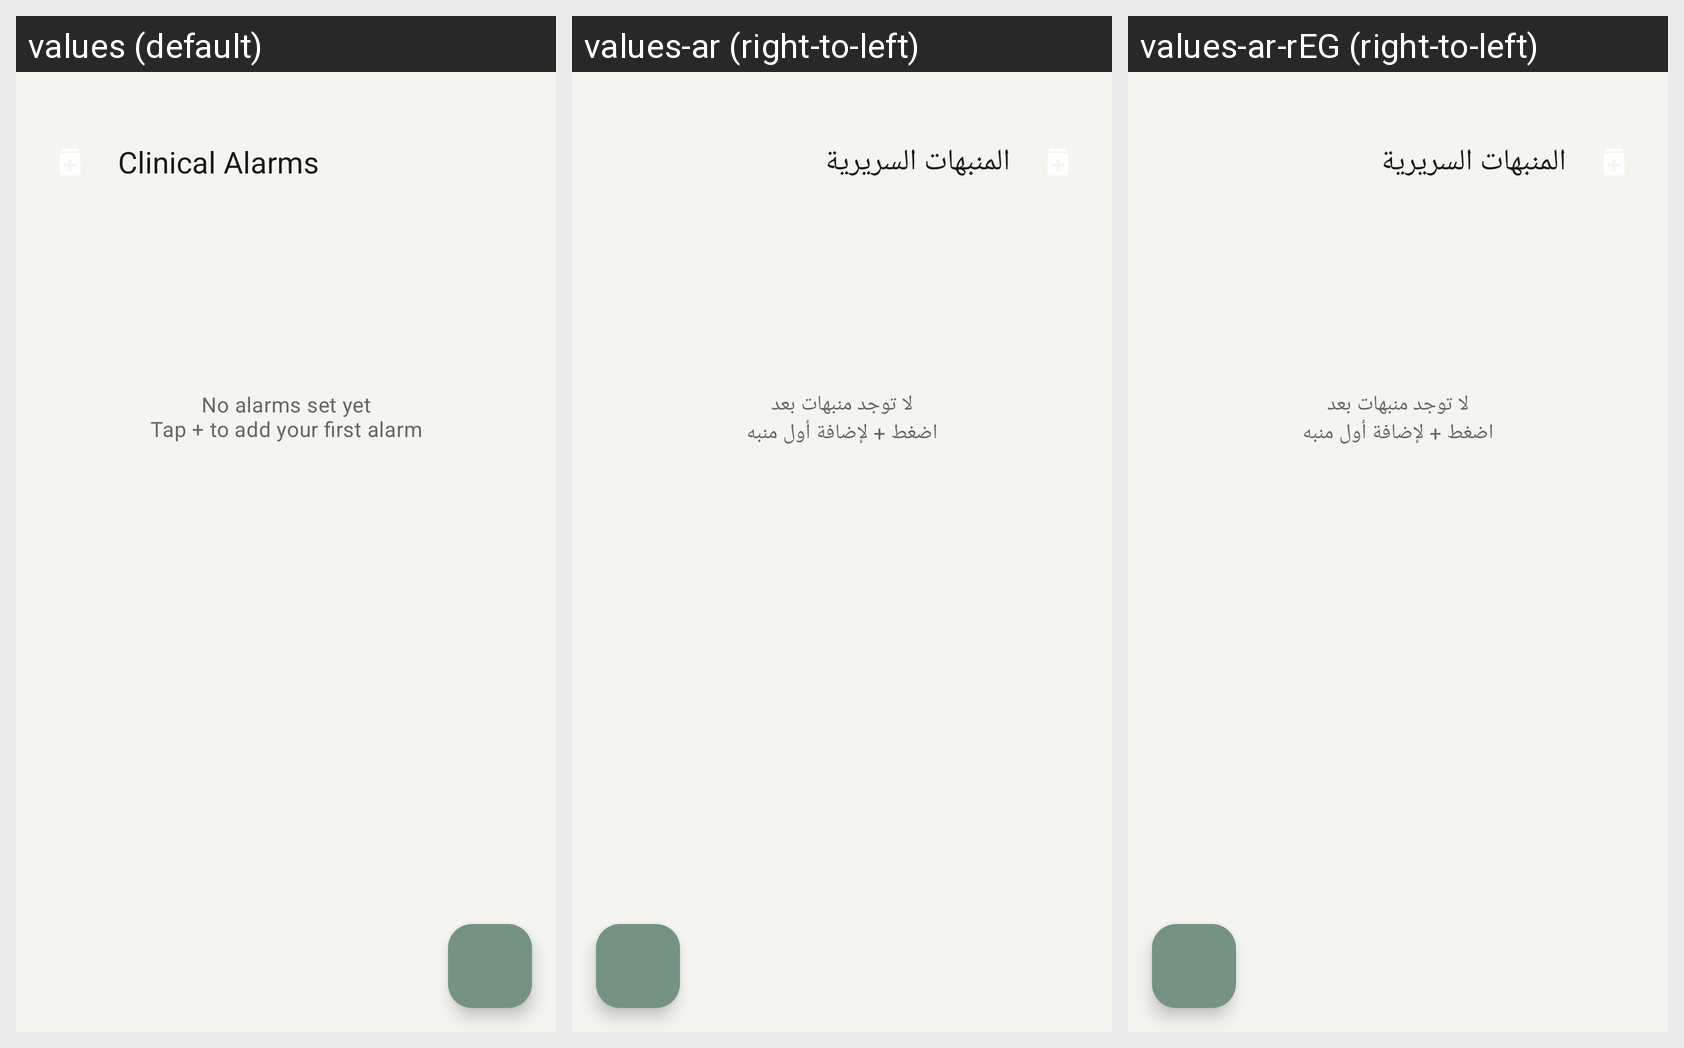

For this localized Android screen grid, give each drawn string resource with its value in every locale shown.
Android screen res/layout/fragment_alarms.xml rendered under 3 locales, left to right: values (default), values-ar (right-to-left), values-ar-rEG (right-to-left). Device: Nexus 5 (rendered at 1080×1920; each locale shown at half size, 540×960, under a caption strip naming it); theme Theme.SmartHealthReminder.
Strings drawn on this screen, with the default value and each locale's value (text and hints the layout hard-codes, and strings that could not be matched under every locale, appear in the picture but are not listed):

clinical_alarms
  values: Clinical Alarms
  values-ar: المنبهات السريرية
  values-ar-rEG: المنبهات السريرية

no_alarms_set_yet_ntap_to_add_your_first_alarm
  values: No alarms set yet
      Tap + to add your first alarm
  values-ar: لا توجد منبهات بعد
      اضغط + لإضافة أول منبه
  values-ar-rEG: لا توجد منبهات بعد
      اضغط + لإضافة أول منبه
